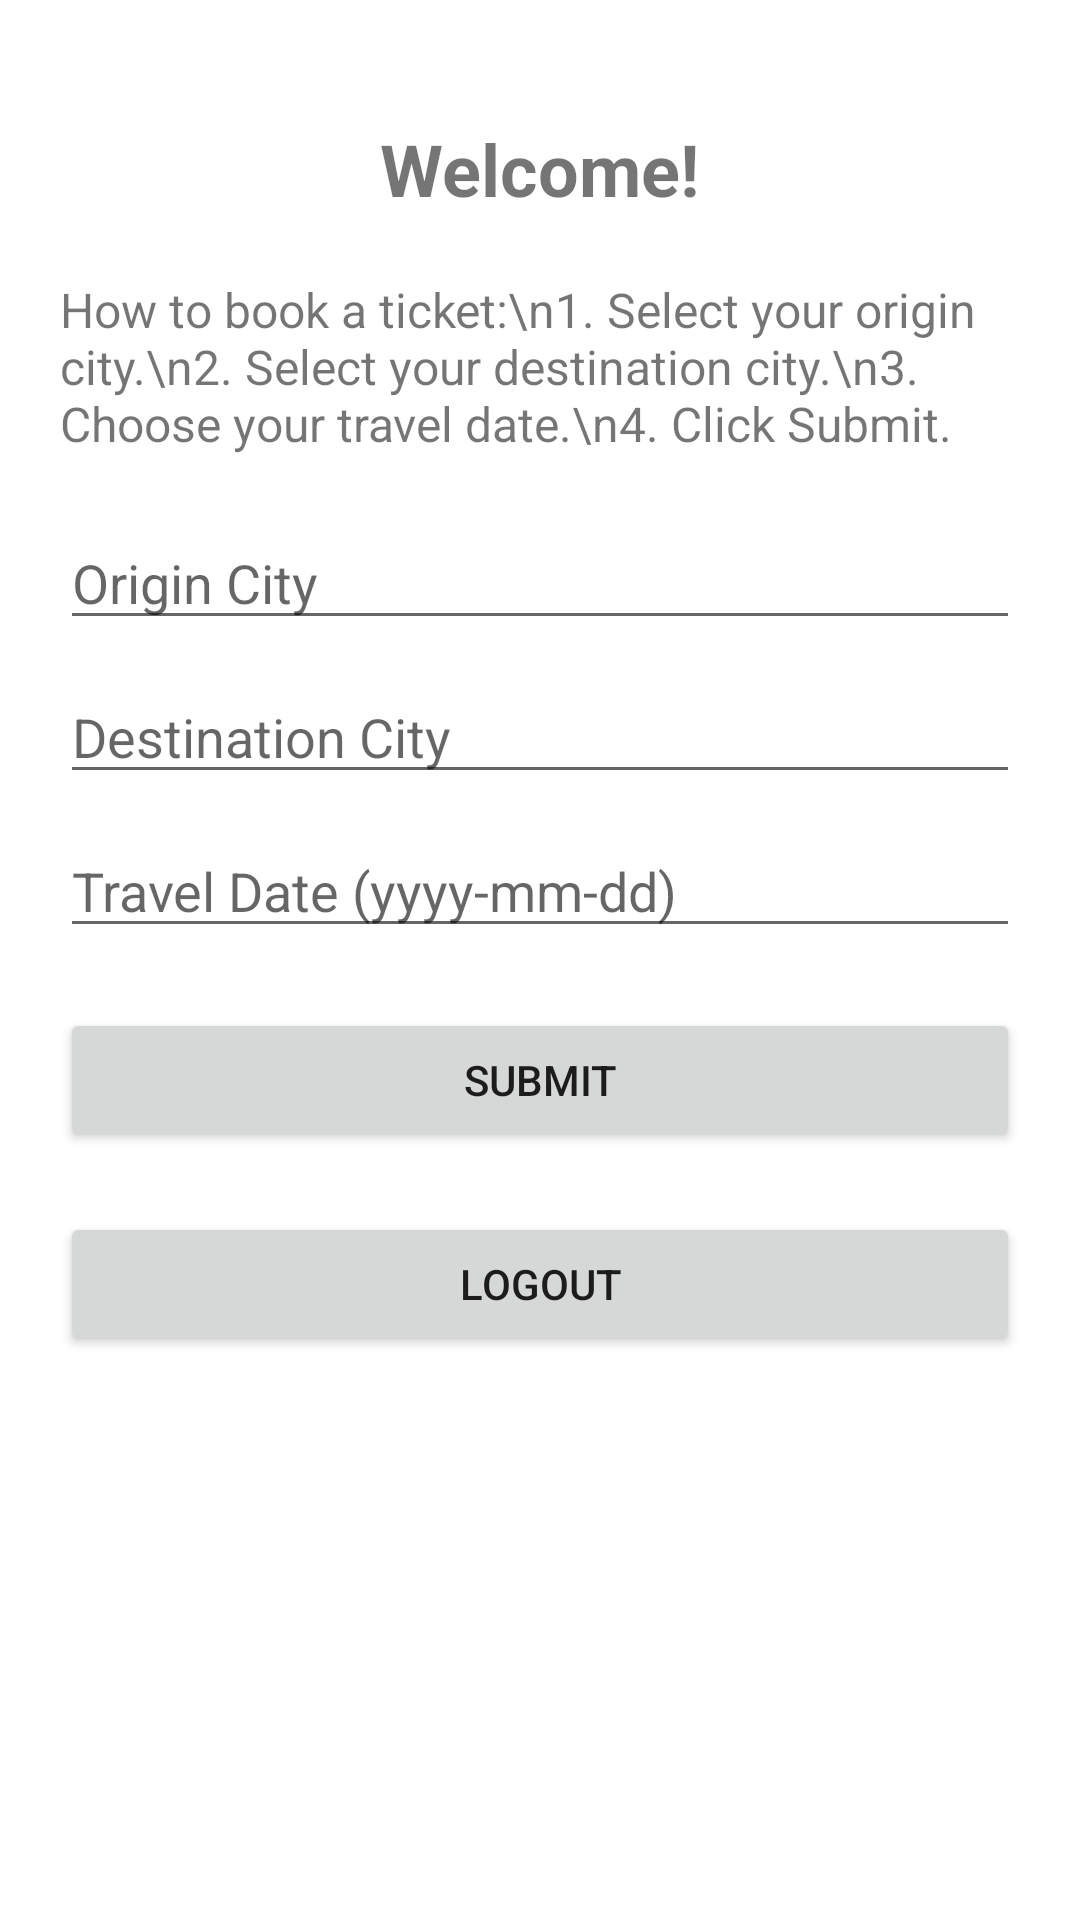

Here is an Android app screen rendered from its layout file. Give the layout XML and the strings, colors and styles it references.
<!-- AndroidManifest.xml: application theme Theme.Blackbus -->
<!-- res/layout/activity_home.xml -->
<?xml version="1.0" encoding="utf-8"?>
<ScrollView xmlns:android="http://schemas.android.com/apk/res/android"
    android:layout_width="match_parent"
    android:layout_height="match_parent">

    <LinearLayout
        android:layout_width="match_parent"
        android:layout_height="wrap_content"
        android:orientation="vertical"
        android:padding="20dp">

        <TextView
            android:id="@+id/tvWelcome"
            android:layout_width="wrap_content"
            android:layout_height="wrap_content"
            android:text="Welcome!"
            android:textSize="24sp"
            android:textStyle="bold"
            android:layout_gravity="center_horizontal"
            android:layout_marginTop="20dp" />

        <Button
            android:id="@+id/btnAdminPanel"
            android:layout_width="wrap_content"
            android:layout_height="wrap_content"
            android:layout_marginTop="20dp"
            android:layout_gravity="center_horizontal"
            android:text="Admin Panel"
            android:visibility="gone" /> 

        <TextView
            android:id="@+id/tvBookingGuide"
            android:layout_width="match_parent"
            android:layout_height="wrap_content"
            android:text="How to book a ticket:\n1. Select your origin city.\n2. Select your destination city.\n3. Choose your travel date.\n4. Click Submit."
            android:layout_marginTop="20dp"
            android:textSize="16sp" />

        <EditText
            android:id="@+id/etOriginCity"
            android:layout_width="match_parent"
            android:layout_height="wrap_content"
            android:layout_marginTop="20dp"
            android:hint="Origin City" />

        <EditText
            android:id="@+id/etDestinationCity"
            android:layout_width="match_parent"
            android:layout_height="wrap_content"
            android:layout_marginTop="10dp"
            android:hint="Destination City" />

        <EditText
            android:id="@+id/etTravelDate"
            android:layout_width="match_parent"
            android:layout_height="wrap_content"
            android:layout_marginTop="10dp"
            android:hint="Travel Date (yyyy-mm-dd)" />

        <Button
            android:id="@+id/btnSubmit"
            android:layout_width="match_parent"
            android:layout_height="wrap_content"
            android:layout_marginTop="20dp"
            android:text="Submit" />

        <Button
            android:id="@+id/btnLogout"
            android:layout_width="match_parent"
            android:layout_height="wrap_content"
            android:layout_marginTop="20dp"
            android:text="Logout" />

    </LinearLayout>
</ScrollView>
<!-- resources referenced by this layout -->
<resources>
  <style name="Theme.Blackbus" parent="Theme.MaterialComponents.DayNight.DarkActionBar">
          
          <item name="colorPrimary">@color/purple_500</item>
          <item name="colorPrimaryVariant">@color/purple_700</item>
          <item name="colorOnPrimary">@color/white</item>
          
          <item name="colorSecondary">@color/teal_200</item>
          <item name="colorSecondaryVariant">@color/teal_700</item>
          <item name="colorOnSecondary">@color/black</item>
          
          <item name="android:statusBarColor">?attr/colorPrimaryVariant</item>
          
      </style>
  <!-- not gathered from this repository: default colours our renderer supplied (Android Studio template values) -->
  <color name="purple_500">#FF6200EE</color>
  <color name="purple_700">#FF3700B3</color>
  <color name="teal_200">#FF03DAC5</color>
  <color name="teal_700">#FF018786</color>
  <color name="black">#FF000000</color>
  <color name="white">#FFFFFFFF</color>
</resources>
